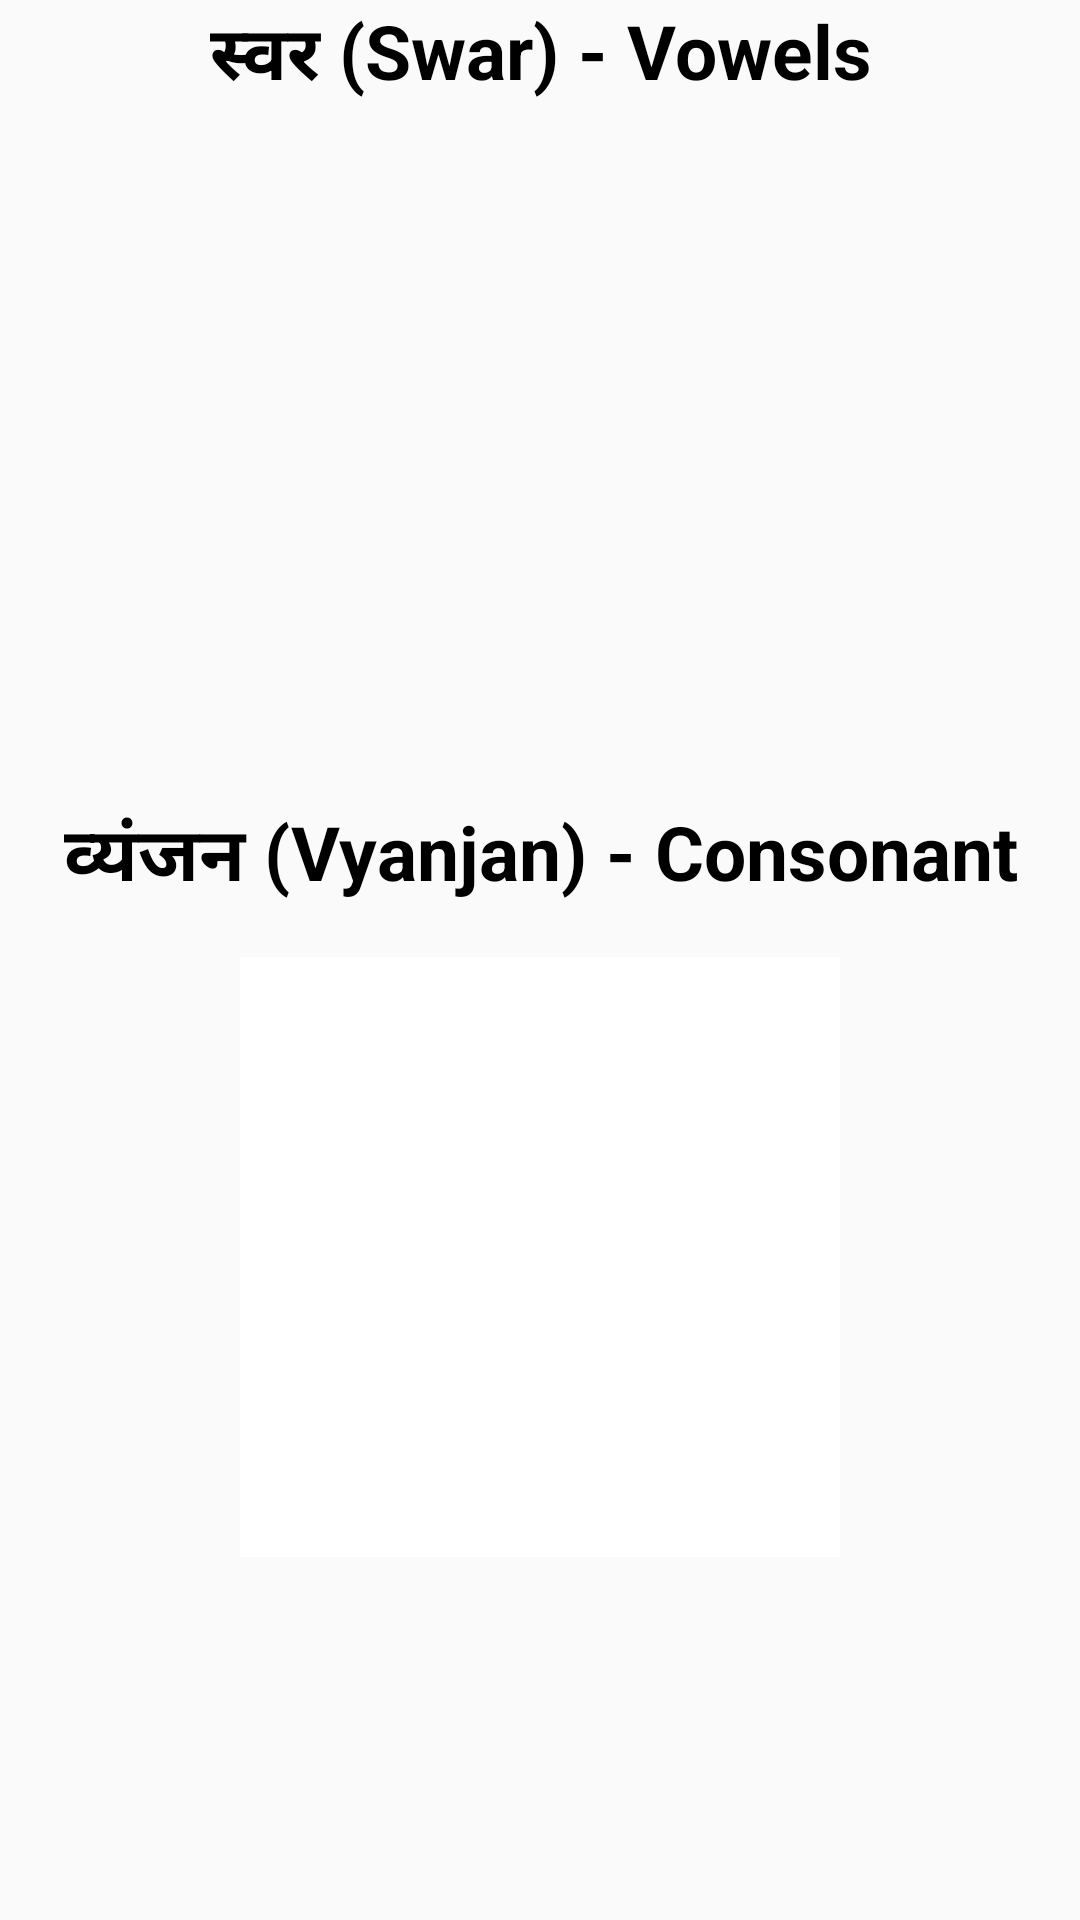

The Android layout XML behind this screen, and the referenced resources:
<!-- AndroidManifest.xml: application theme AppTheme -->
<!-- res/layout/activity_main.xml -->
<?xml version="1.0" encoding="utf-8"?>
<RelativeLayout xmlns:android="http://schemas.android.com/apk/res/android"
    xmlns:app="http://schemas.android.com/apk/res-auto"
    xmlns:tools="http://schemas.android.com/tools"
    android:id="@+id/rl_main"
    android:layout_width="match_parent"
    android:layout_height="match_parent"
    tools:context=".MainActivity">

    <LinearLayout
        android:id="@+id/ll_vowels"
        android:layout_width="match_parent"
        android:layout_height="wrap_content"
        android:orientation="vertical">

    <TextView
        android:layout_width="match_parent"
        android:layout_height="wrap_content"
        android:text="@string/swar_vowels"
        android:textColor="@android:color/black"
        android:textSize="@dimen/text_25"
        android:textStyle="bold"
        android:gravity="center"
        />

    <ImageView
        android:id="@+id/iv_vowels"
        android:layout_width="@dimen/margin200"
        android:layout_height="@dimen/margin200"
        android:src="@drawable/a_aa"
        android:layout_gravity="center"
        android:layout_marginTop="@dimen/margin15"
        />

    </LinearLayout>

    <LinearLayout
        android:id="@+id/ll_consonant"
        android:layout_width="match_parent"
        android:layout_height="wrap_content"
        android:orientation="vertical"
        android:layout_below="@+id/ll_vowels"
        android:layout_marginTop="@dimen/margin15"
        >

        <TextView
            android:layout_width="match_parent"
            android:layout_height="wrap_content"
            android:text="@string/vyanjan_consonant"
            android:textColor="@android:color/black"
            android:textSize="@dimen/text_25"
            android:textStyle="bold"
            android:gravity="center"
            />

        <ImageView
            android:id="@+id/iv_consonant"
            android:layout_width="@dimen/margin200"
            android:layout_height="@dimen/margin200"
            android:src="@drawable/ka_kha"
            android:layout_gravity="center"
            android:layout_marginTop="@dimen/margin15"
            android:background="@android:color/white"
            />

    </LinearLayout>

</RelativeLayout>
<!-- resources referenced by this layout -->
<resources>
  <dimen name="margin15">15dp</dimen>
  <dimen name="margin200">200dp</dimen>
  <dimen name="text_25">25sp</dimen>
  <string name="swar_vowels">स्वर (Swar) - Vowels</string>
  <string name="vyanjan_consonant">व्यंजन (Vyanjan) - Consonant</string>
  <style name="AppTheme" parent="Theme.AppCompat.Light.DarkActionBar">
          
          <item name="colorPrimary">@color/colorPrimary</item>
          <item name="colorPrimaryDark">@color/colorPrimaryDark</item>
          <item name="colorAccent">@color/colorAccent</item>
      </style>
  <color name="colorPrimary">#008577</color>
  <color name="colorPrimaryDark">#00574B</color>
  <color name="colorAccent">#D81B60</color>
</resources>
